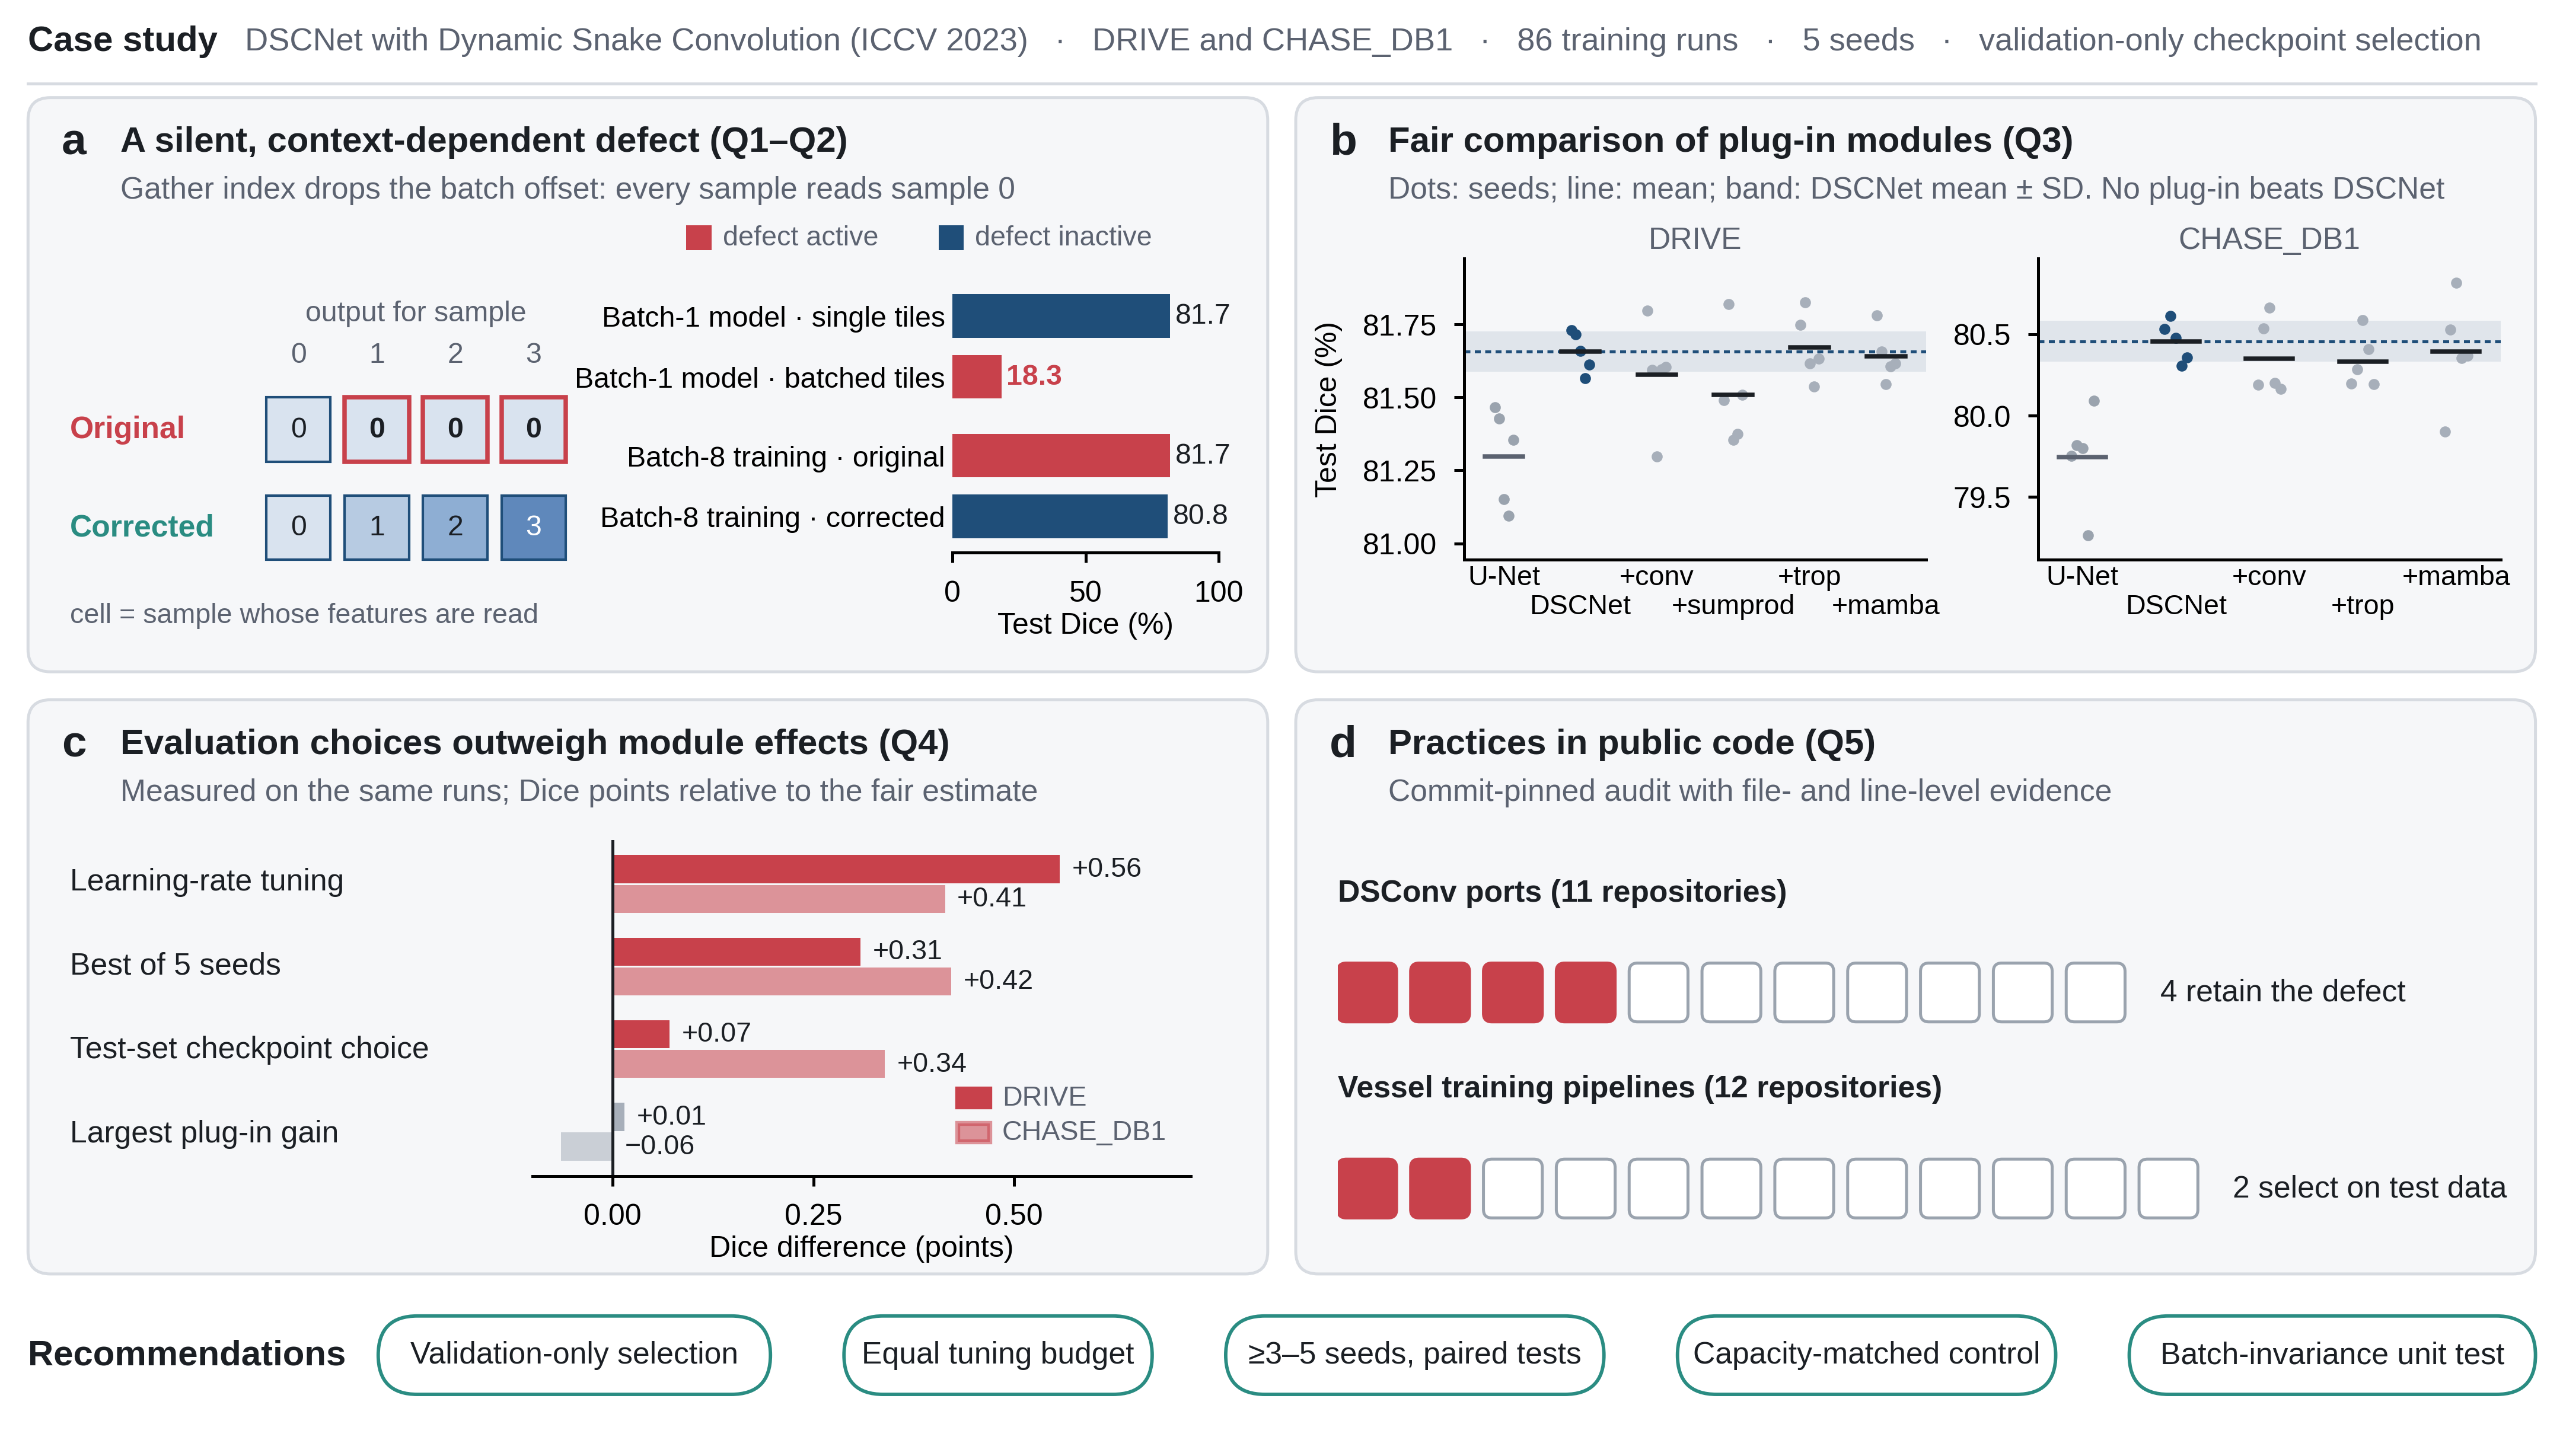

Source code (Python):
"""Figure 1 (study overview), v2. Double-column (183 mm), Python/matplotlib.
Four evidence cards (a-d) with mini charts drawn from the paper's own numbers, plus a recommendation strip.
usage: python results/figures/fig1_study_overview.py <per_seed_drive.csv> <per_seed_chase.csv> <out stem>"""
import sys, csv
import numpy as np
import matplotlib as mpl
import matplotlib.pyplot as plt
from matplotlib.patches import FancyBboxPatch, FancyArrowPatch, Rectangle


mpl.rcParams.update({
    "font.family": "sans-serif",
    "font.sans-serif": ["Liberation Sans", "Arial", "Helvetica", "DejaVu Sans"],
    "svg.fonttype": "none", "pdf.fonttype": 42, "font.size": 6.5,
    "axes.linewidth": 0.6, "xtick.major.width": 0.6, "ytick.major.width": 0.6,
    "xtick.major.size": 2.0, "ytick.major.size": 2.0, "xtick.labelsize": 6, "ytick.labelsize": 6,
    "axes.spines.top": False, "axes.spines.right": False,
})
INK, MUTED, FAINT = "#1b1f24", "#5b6270", "#9aa3ae"
CARD_FILL, CARD_EDGE = "#f6f7f9", "#d7dbe1"
NAVY, VERM, TEAL, GREY = "#1f4e79", "#c8414b", "#2a8c82", "#a7afba"

W, H = 183.0, 104.0
fig = plt.figure(figsize=(W / 25.4, H / 25.4))
base = fig.add_axes([0, 0, 1, 1]); base.set_xlim(0, W); base.set_ylim(0, H); base.axis("off")


def ax_mm(x, y, w, h):
    a = fig.add_axes([x / W, y / H, w / W, h / H]); a.set_facecolor("none"); return a


def card(x, y, w, h, letter, title, subtitle):
    base.add_patch(FancyBboxPatch((x, y), w, h, boxstyle="round,pad=0,rounding_size=1.6",
                                  fc=CARD_FILL, ec=CARD_EDGE, lw=0.6))
    base.text(x + 2.4, y + h - 3.2, letter, fontsize=9, weight="bold", color=INK, va="center")
    base.text(x + 6.6, y + h - 3.2, title, fontsize=7.2, weight="bold", color=INK, va="center")
    base.text(x + 6.6, y + h - 6.6, subtitle, fontsize=6.2, color=MUTED, va="center")


# ---------------------------------------------------------------- header
base.text(2.0, H - 3.0, "Case study", fontsize=7.2, weight="bold", color=INK, va="center")
base.text(17.5, H - 3.0,
          "DSCNet with Dynamic Snake Convolution (ICCV 2023)   ·   DRIVE and CHASE_DB1   ·   "
          "86 training runs   ·   5 seeds   ·   validation-only checkpoint selection",
          fontsize=6.5, color=MUTED, va="center")
base.plot([2.0, W - 2.0], [H - 6.0, H - 6.0], color=CARD_EDGE, lw=0.6)

GX, GW, GAP = 2.0, 88.5, 2.0          # card grid
TOP_Y, CARD_H = 56.0, 41.0
BOT_Y = 13.0

# ---------------------------------------------------------------- (a) defect
card(GX, TOP_Y, GW, CARD_H, "a", "A silent, context-dependent defect (Q1–Q2)",
     "Gather index drops the batch offset: every sample reads sample 0")
sch = ax_mm(GX + 3.0, TOP_Y + 3.0, 36.0, 27.0); sch.set_xlim(0, 36); sch.set_ylim(0, 27); sch.axis("off")
SHADES = ["#d9e3ef", "#b7cbe2", "#8eaed3", "#5f88bb"]
X0, STEP, SZ = 14.0, 5.6, 4.6
sch.text(X0 + (3 * STEP + SZ) / 2, 22.6, "output for sample", fontsize=5.8, color=MUTED, ha="center", va="center")
for i in range(4):
    sch.text(X0 + i * STEP + SZ / 2, 19.6, str(i), fontsize=5.8, color=MUTED, ha="center", va="center")
for lab, y0, colour, reads in [("Original", 12.0, VERM, [0, 0, 0, 0]), ("Corrected", 5.0, TEAL, [0, 1, 2, 3])]:
    sch.text(0.0, y0 + SZ / 2, lab, fontsize=6.2, weight="bold", color=colour, va="center")
    for i, src in enumerate(reads):
        x0 = X0 + i * STEP
        wrong = (lab == "Original" and i > 0)
        sch.add_patch(Rectangle((x0, y0), SZ, SZ, fc=SHADES[src], ec=VERM if wrong else NAVY, lw=0.9 if wrong else 0.5))
        sch.text(x0 + SZ / 2, y0 + SZ / 2, str(src), fontsize=5.8, color="#ffffff" if src == 3 else INK,
                 ha="center", va="center", weight="bold" if wrong else "normal")
sch.text(0.0, 1.0, "cell = sample whose features are read", fontsize=5.6, color=MUTED, va="center")

bar = ax_mm(GX + 66.0, TOP_Y + 8.5, 19.0, 19.5)
hb = [("Batch-1 model \u00b7 single tiles", 81.73, NAVY), ("Batch-1 model \u00b7 batched tiles", 18.32, VERM),
      ("Batch-8 training \u00b7 original", 81.65, VERM), ("Batch-8 training \u00b7 corrected", 80.80, NAVY)]
ypos = [3.3, 2.3, 1.0, 0.0]
for (lab, val, colour), yy in zip(hb, ypos):
    bar.barh(yy, val, 0.72, color=colour, lw=0)
    bar.text(val + 2.0, yy, f"{val:.1f}", va="center", fontsize=5.8, color=VERM if val < 50 else INK,
             weight="bold" if val < 50 else "normal")
bar.set_yticks(ypos); bar.set_yticklabels([h[0] for h in hb], fontsize=5.8)
bar.tick_params(axis="y", length=0, pad=1.5)
bar.set_xlim(0, 100); bar.set_xticks([0, 50, 100]); bar.set_xlabel("Test Dice (%)", fontsize=6, labelpad=1)
bar.set_ylim(-0.6, 3.9); bar.spines["left"].set_visible(False)
_kx, _ky = GX + 47.0, TOP_Y + 31.0
for _c, _t, _dx in [(VERM, "defect active", 0.0), (NAVY, "defect inactive", 18.0)]:
    base.add_patch(Rectangle((_kx + _dx, _ky - 0.9), 1.8, 1.8, fc=_c, lw=0))
    base.text(_kx + _dx + 2.6, _ky, _t, fontsize=5.6, color=MUTED, va="center")

# ---------------------------------------------------------------- (b) fair comparison
bx = GX + GW + GAP
card(bx, TOP_Y, GW, CARD_H, "b", "Fair comparison of plug-in modules (Q3)",
     "Dots: seeds; line: mean; band: DSCNet mean \u00b1 SD. No plug-in beats DSCNet")


def read(path):
    out = {}
    for r in csv.DictReader(open(path, encoding="utf-8-sig")):
        out.setdefault(r["model"], []).append(100 * float(r["dice"]))
    return out


drive, chase = read(sys.argv[1]), read(sys.argv[2])
order = ["unet", "dscnet", "+conv", "+sumprod", "+trop", "+mamba"]
names = {"unet": "U-Net", "dscnet": "DSCNet", "+conv": "+conv", "+sumprod": "+sumprod", "+trop": "+trop", "+mamba": "+mamba"}
b_axes = []
for j, (ds, data) in enumerate([("DRIVE", drive), ("CHASE_DB1", chase)]):
    ax = ax_mm(bx + 12.0 + j * 41.0, TOP_Y + 8.0, 33.0, 21.5); b_axes.append(ax)
    models = [m for m in order if m in data]
    ref = np.mean(data["dscnet"]); sd = np.std(data["dscnet"], ddof=1)
    ax.axhspan(ref - sd, ref + sd, color=NAVY, alpha=0.10, lw=0)
    ax.axhline(ref, color=NAVY, lw=0.6, ls=(0, (2, 1.5)))
    for i, m in enumerate(models):
        v = np.array(data[m]); c = NAVY if m == "dscnet" else (FAINT if m == "unet" else GREY)
        ax.scatter(i + np.linspace(-0.12, 0.12, len(v)), v, s=5, color=c, lw=0, zorder=3)
        ax.plot([i - 0.25, i + 0.25], [v.mean()] * 2, color=INK if m != "unet" else MUTED, lw=0.9, zorder=4)
    ax.set_xticks(range(len(models))); ax.set_xticklabels([("\n" if k % 2 else "") + names[m] for k, m in enumerate(models)], ha="center", fontsize=5.6, linespacing=1.15)
    ax.tick_params(axis="x", length=0, pad=1)
    lo = min(min(v) for v in data.values()); hi = max(max(v) for v in data.values())
    ax.set_ylim(lo - 0.15, hi + 0.15)
    ax.set_title(ds, fontsize=6.2, color=MUTED, pad=2)
    if j == 0:
        ax.set_ylabel("Test Dice (%)", fontsize=6)

# ---------------------------------------------------------------- (c) evaluation choices
card(GX, BOT_Y, GW, CARD_H, "c", "Evaluation choices outweigh module effects (Q4)",
     "Measured on the same runs; Dice points relative to the fair estimate")
ax = ax_mm(GX + 36.0, BOT_Y + 7.0, 47.0, 24.0)
rows = ["Learning-rate tuning", "Best of 5 seeds", "Test-set checkpoint choice", "Largest plug-in gain"]
d_vals = [0.557, 0.309, 0.071, 0.0149]
c_vals = [0.414, 0.422, 0.339, -0.064]
y = np.arange(len(rows))[::-1].astype(float)
ax.barh(y + 0.18, d_vals, 0.34, color=[VERM, VERM, VERM, GREY], lw=0)
ax.barh(y - 0.18, c_vals, 0.34, color=[VERM, VERM, VERM, GREY], alpha=0.55, lw=0)
for yy, a_, b_ in zip(y, d_vals, c_vals):
    ax.text(max(a_, 0) + 0.015, yy + 0.18, f"{a_:+.2f}".replace("-", "−"), va="center", fontsize=5.6, color=INK)
    ax.text(max(b_, 0) + 0.015, yy - 0.18, f"{b_:+.2f}".replace("-", "−"), va="center", fontsize=5.6, color=INK)
ax.axvline(0, color=INK, lw=0.6)
ax.set_yticks(y); ax.set_yticklabels([])
for yy, r in zip(y, rows):
    base.text(GX + 3.0, BOT_Y + 7.0 + 24.0 * (yy + 0.5) / len(rows), r, fontsize=6.2, color=INK, va="center")
ax.set_xlim(-0.1, 0.72); ax.set_xticks([0, 0.25, 0.5]); ax.set_xlabel("Dice difference (points)", fontsize=6, labelpad=1)
ax.tick_params(axis="y", length=0)
ax.spines["left"].set_visible(False)
ax.add_patch(Rectangle((0.43, 0.30), 0.04, 0.22, color=VERM, transform=ax.transData, clip_on=False))
ax.text(0.485, 0.41, "DRIVE", fontsize=5.6, va="center", color=MUTED)
ax.add_patch(Rectangle((0.43, -0.12), 0.04, 0.22, color=VERM, alpha=0.55, transform=ax.transData, clip_on=False))
ax.text(0.485, -0.01, "CHASE_DB1", fontsize=5.6, va="center", color=MUTED)

# ---------------------------------------------------------------- (d) public code
dx = GX + GW + GAP
card(dx, BOT_Y, GW, CARD_H, "d", "Practices in public code (Q5)",
     "Commit-pinned audit with file- and line-level evidence")
wa = ax_mm(dx + 3.0, BOT_Y + 3.0, 82.0, 28.0); wa.set_xlim(0, 82); wa.set_ylim(0, 28); wa.axis("off")


def waffle(y0, n, k, colour, title, note):
    wa.text(0.0, y0 + 9.2, title, fontsize=6.2, weight="bold", color=INK, va="center")
    for i in range(n):
        filled = i < k
        wa.add_patch(FancyBboxPatch((i * 5.2, y0), 4.2, 4.2, boxstyle="round,pad=0,rounding_size=0.6",
                                    fc=colour if filled else "#ffffff", ec=colour if filled else FAINT, lw=0.6))
    wa.text(n * 5.2 + 1.5, y0 + 2.1, note, fontsize=6.2, color=INK, va="center")


waffle(15.0, 11, 4, VERM, "DSConv ports (11 repositories)", "4 retain the defect")
waffle(1.0, 12, 2, VERM, "Vessel training pipelines (12 repositories)", "2 select on test data")

# ---------------------------------------------------------------- recommendations
base.text(2.0, 7.2, "Recommendations", fontsize=7.2, weight="bold", color=INK, va="center")
pills = ["Validation-only selection", "Equal tuning budget", "≥3–5 seeds, paired tests",
         "Capacity-matched control", "Batch-invariance unit test"]
widths = [3.0 + 1.0 * len(p) for p in pills]
gap = (W - 2.0 - 27.0 - sum(widths)) / (len(pills) - 1)
x = 27.0
for p, w in zip(pills, widths):
    base.add_patch(FancyBboxPatch((x, 4.4), w, 5.6, boxstyle="round,pad=0,rounding_size=2.8",
                                  fc="#ffffff", ec=TEAL, lw=0.7))
    base.text(x + w / 2, 7.2, p, fontsize=6.2, color=INK, ha="center", va="center")
    x += w + gap

fig.canvas.draw()
out = sys.argv[3]
# Only the two comparable data panels in card b form an alignment group; the other axes are
# free-positioned schematic/inset elements inside fixed-size cards drawn on one canvas.
fig.savefig(f"{out}.svg"); fig.savefig(f"{out}.pdf"); fig.savefig(f"{out}.png", dpi=600)
fig.savefig(f"{out}.tiff", dpi=600, pil_kwargs={"compression": "tiff_lzw"})
print("saved", out, "pills end at", round(x - gap, 1), "mm")
